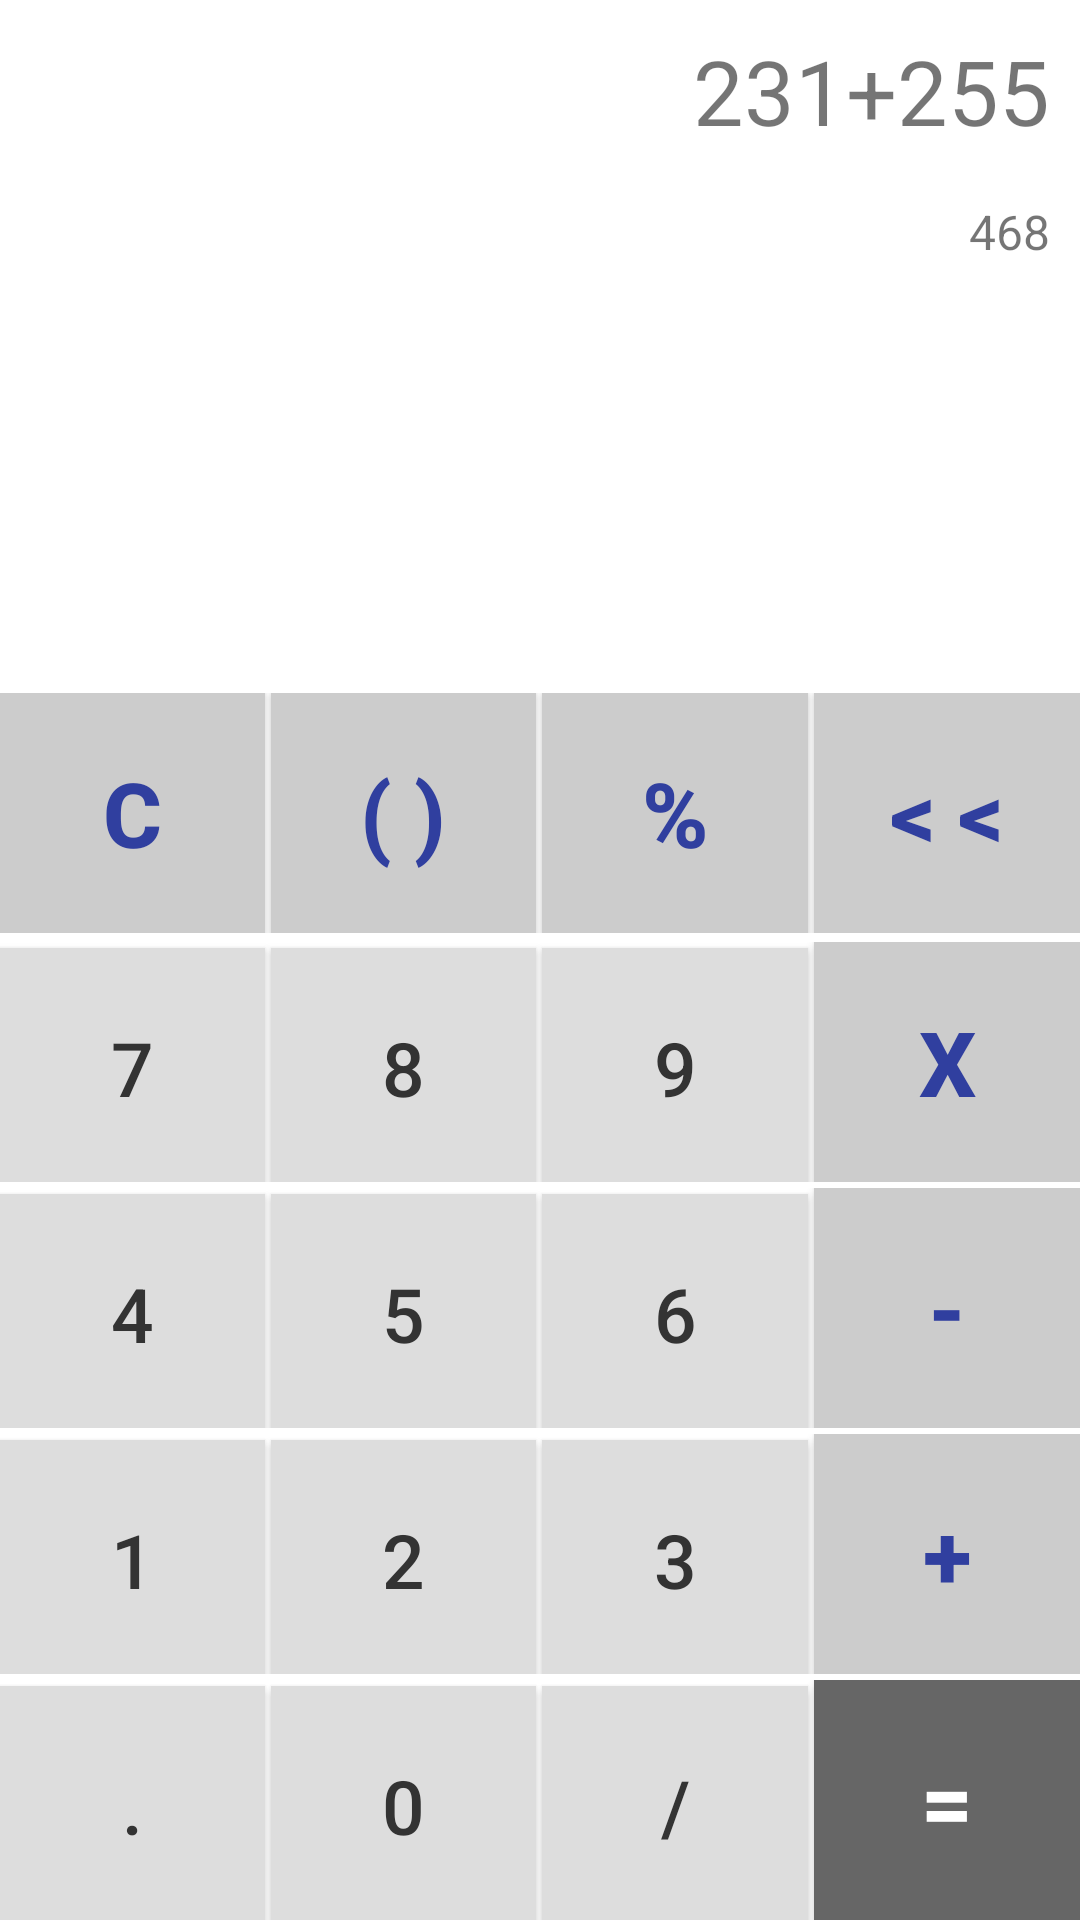

Produce the Android XML layout that renders to this screen, including the resource entries it uses.
<!-- AndroidManifest.xml: application theme AppTheme -->
<!-- res/layout/test_layout_activity.xml -->
<?xml version="1.0" encoding="utf-8"?>

<LinearLayout xmlns:android="http://schemas.android.com/apk/res/android"
    xmlns:tools="http://schemas.android.com/tools"
    android:layout_width="fill_parent"
    android:layout_height="fill_parent"
    android:background="#fff"
    android:orientation="vertical"
    tools:context="viralandroid.com.androiduserinterfacetutorial.MainActivity">

    <include
        layout="@layout/simple_calculator_result"
        android:layout_width="wrap_content"
        android:layout_height="wrap_content"
        android:layout_gravity="right" />

    <LinearLayout
        android:layout_width="fill_parent"
        android:layout_height="fill_parent"
        android:gravity="bottom"
        android:orientation="vertical">

        <LinearLayout
            android:layout_width="match_parent"
            android:layout_height="wrap_content"
            android:orientation="horizontal">

            <Button
                android:id="@+id/btn_delete"
                android:layout_width="wrap_content"
                android:layout_height="wrap_content"
                android:layout_weight="1"
                android:background="#ccc"
                android:minHeight="80dp"
                android:text="C"
                android:textColor="@color/colorPrimaryDark"
                android:textSize="30sp"
                android:textStyle="bold" />

            <Button
                android:id="@+id/btn_small_bracket"
                android:layout_width="wrap_content"
                android:layout_height="wrap_content"
                android:layout_marginLeft="2dp"
                android:layout_weight="1"
                android:background="#ccc"
                android:minHeight="80dp"
                android:text="( )"
                android:textColor="@color/colorPrimaryDark"
                android:textSize="30sp"
                android:textStyle="bold" />

            <Button
                android:id="@+id/btn_percentage"
                android:layout_width="wrap_content"
                android:layout_height="wrap_content"
                android:layout_marginLeft="2dp"
                android:layout_marginRight="2dp"
                android:layout_weight="1"
                android:background="#ccc"
                android:minHeight="80dp"
                android:text="%"
                android:textColor="@color/colorPrimaryDark"
                android:textSize="30sp"
                android:textStyle="bold" />

            <Button
                android:id="@+id/btn_back"
                android:layout_width="wrap_content"
                android:layout_height="wrap_content"
                android:layout_weight="1"
                android:background="#ccc"
                android:minHeight="80dp"
                android:text="&lt; &lt;"
                android:textColor="@color/colorPrimaryDark"
                android:textSize="30sp"
                android:textStyle="bold" />
        </LinearLayout>


        <LinearLayout
            android:layout_width="match_parent"
            android:layout_height="wrap_content"
            android:layout_marginTop="3dp"
            android:orientation="horizontal">

            <Button
                android:id="@+id/btn_seven"
                android:layout_width="wrap_content"
                android:layout_height="wrap_content"
                android:layout_weight="1"
                android:background="#ddd"
                android:minHeight="80dp"
                android:text="7"
                android:textColor="#333"
                android:textSize="25sp" />

            <Button
                android:id="@+id/btn_eight"
                android:layout_width="wrap_content"
                android:layout_height="wrap_content"
                android:layout_marginLeft="2dp"
                android:layout_weight="1"
                android:background="#ddd"
                android:minHeight="80dp"
                android:text="8"
                android:textColor="#333"
                android:textSize="25sp" />

            <Button
                android:id="@+id/btn_nine"
                android:layout_width="wrap_content"
                android:layout_height="wrap_content"
                android:layout_marginLeft="2dp"
                android:layout_marginRight="2dp"
                android:layout_weight="1"
                android:background="#ddd"
                android:minHeight="80dp"
                android:text="9"
                android:textColor="#333"
                android:textSize="25sp" />

            <Button
                android:id="@+id/btn_multiple"
                android:layout_width="wrap_content"
                android:layout_height="wrap_content"
                android:layout_weight="1"
                android:background="#ccc"
                android:minHeight="80dp"
                android:text="X"
                android:textColor="@color/colorPrimaryDark"
                android:textSize="30sp"
                android:textStyle="bold" />
        </LinearLayout>


        <LinearLayout
            android:layout_width="match_parent"
            android:layout_height="wrap_content"
            android:layout_marginTop="2dp"
            android:orientation="horizontal">

            <Button
                android:id="@+id/btn_four"
                android:layout_width="wrap_content"
                android:layout_height="wrap_content"
                android:layout_weight="1"
                android:background="#ddd"
                android:minHeight="80dp"
                android:text="4"
                android:textColor="#333"
                android:textSize="25sp" />

            <Button
                android:id="@+id/btn_five"
                android:layout_width="wrap_content"
                android:layout_height="wrap_content"
                android:layout_marginLeft="2dp"
                android:layout_weight="1"
                android:background="#ddd"
                android:minHeight="80dp"
                android:text="5"
                android:textColor="#333"
                android:textSize="25sp" />

            <Button
                android:id="@+id/btn_six"
                android:layout_width="wrap_content"
                android:layout_height="wrap_content"
                android:layout_marginLeft="2dp"
                android:layout_marginRight="2dp"
                android:layout_weight="1"
                android:background="#ddd"
                android:minHeight="80dp"
                android:text="6"
                android:textColor="#333"
                android:textSize="25sp" />

            <Button
                android:id="@+id/btn_minus"
                android:layout_width="wrap_content"
                android:layout_height="wrap_content"
                android:layout_weight="1"
                android:background="#ccc"
                android:minHeight="80dp"
                android:text="-"
                android:textColor="@color/colorPrimaryDark"
                android:textSize="30sp"
                android:textStyle="bold" />
        </LinearLayout>


        <LinearLayout
            android:layout_width="match_parent"
            android:layout_height="wrap_content"
            android:layout_marginTop="2dp"
            android:orientation="horizontal">

            <Button
                android:id="@+id/btn_one"
                android:layout_width="wrap_content"
                android:layout_height="wrap_content"
                android:layout_weight="1"
                android:background="#ddd"
                android:minHeight="80dp"
                android:text="1"
                android:textColor="#333"
                android:textSize="25sp" />

            <Button
                android:id="@+id/btn_two"
                android:layout_width="wrap_content"
                android:layout_height="wrap_content"
                android:layout_marginLeft="2dp"
                android:layout_weight="1"
                android:background="#ddd"
                android:minHeight="80dp"
                android:text="2"
                android:textColor="#333"
                android:textSize="25sp" />

            <Button
                android:id="@+id/btn_three"
                android:layout_width="wrap_content"
                android:layout_height="wrap_content"
                android:layout_marginLeft="2dp"
                android:layout_marginRight="2dp"
                android:layout_weight="1"
                android:background="#ddd"
                android:minHeight="80dp"
                android:text="3"
                android:textColor="#333"
                android:textSize="25sp" />

            <Button
                android:id="@+id/btn_plus"
                android:layout_width="wrap_content"
                android:layout_height="wrap_content"
                android:layout_weight="1"
                android:background="#ccc"
                android:minHeight="80dp"
                android:text="+"
                android:textColor="@color/colorPrimaryDark"
                android:textSize="30sp"
                android:textStyle="bold" />
        </LinearLayout>


        <LinearLayout
            android:layout_width="match_parent"
            android:layout_height="wrap_content"
            android:layout_marginTop="2dp"
            android:orientation="horizontal">

            <Button
                android:id="@+id/btn_dot"
                android:layout_width="wrap_content"
                android:layout_height="wrap_content"
                android:layout_weight="1"
                android:background="#ddd"
                android:minHeight="80dp"
                android:text="."
                android:textColor="#333"
                android:textSize="25sp" />

            <Button
                android:id="@+id/btn_zero"
                android:layout_width="wrap_content"
                android:layout_height="wrap_content"
                android:layout_marginLeft="2dp"
                android:layout_weight="1"
                android:background="#ddd"
                android:minHeight="80dp"
                android:text="0"
                android:textColor="#333"
                android:textSize="25sp" />

            <Button
                android:id="@+id/btn_divide"
                android:layout_width="wrap_content"
                android:layout_height="wrap_content"
                android:layout_marginLeft="2dp"
                android:layout_marginRight="2dp"
                android:layout_weight="1"
                android:background="#ddd"
                android:minHeight="80dp"
                android:text="/"
                android:textColor="#333"
                android:textSize="25sp" />

            <Button
                android:id="@+id/btn_equal"
                android:layout_width="wrap_content"
                android:layout_height="wrap_content"
                android:layout_weight="1"
                android:background="#666"
                android:minHeight="80dp"
                android:text="="
                android:textColor="#fff"
                android:textSize="30sp"
                android:textStyle="bold" />
        </LinearLayout>

    </LinearLayout>

</LinearLayout>
<!-- res/layout/simple_calculator_result.xml (included above) -->
<?xml version="1.0" encoding="utf-8"?>

<LinearLayout xmlns:android="http://schemas.android.com/apk/res/android"
    android:layout_width="match_parent"
    android:layout_height="match_parent"
    android:gravity="right"
    android:orientation="vertical"
    android:padding="10dp">

    <TextView
        android:layout_width="wrap_content"
        android:layout_height="wrap_content"
        android:text="231+255"
        android:textSize="30sp" />

    <TextView
        android:layout_width="wrap_content"
        android:layout_height="wrap_content"
        android:layout_marginTop="16dp"
        android:text="468"
        android:textSize="16sp" />
</LinearLayout>
<!-- resources referenced by this layout -->
<resources>
  <color name="colorPrimaryDark">#303F9F</color>
  <style name="AppTheme" parent="Theme.AppCompat.Light.NoActionBar">
      
      <item name="colorPrimary">@color/colorPrimary</item>
      <item name="colorPrimaryDark">@color/colorPrimaryDark</item>
      <item name="colorAccent">@color/colorAccent</item>
      <item name="android:windowNoTitle">true</item>
      <item name="android:windowContentOverlay">@null</item>
      <item name="android:windowActionBar">false</item>
      <item name="android:windowDisablePreview">true</item>
      <item name="android:windowFullscreen">true</item>
  
  </style>
  <color name="colorPrimary">#3F51B5</color>
  <color name="colorAccent">#FF4081</color>
</resources>
